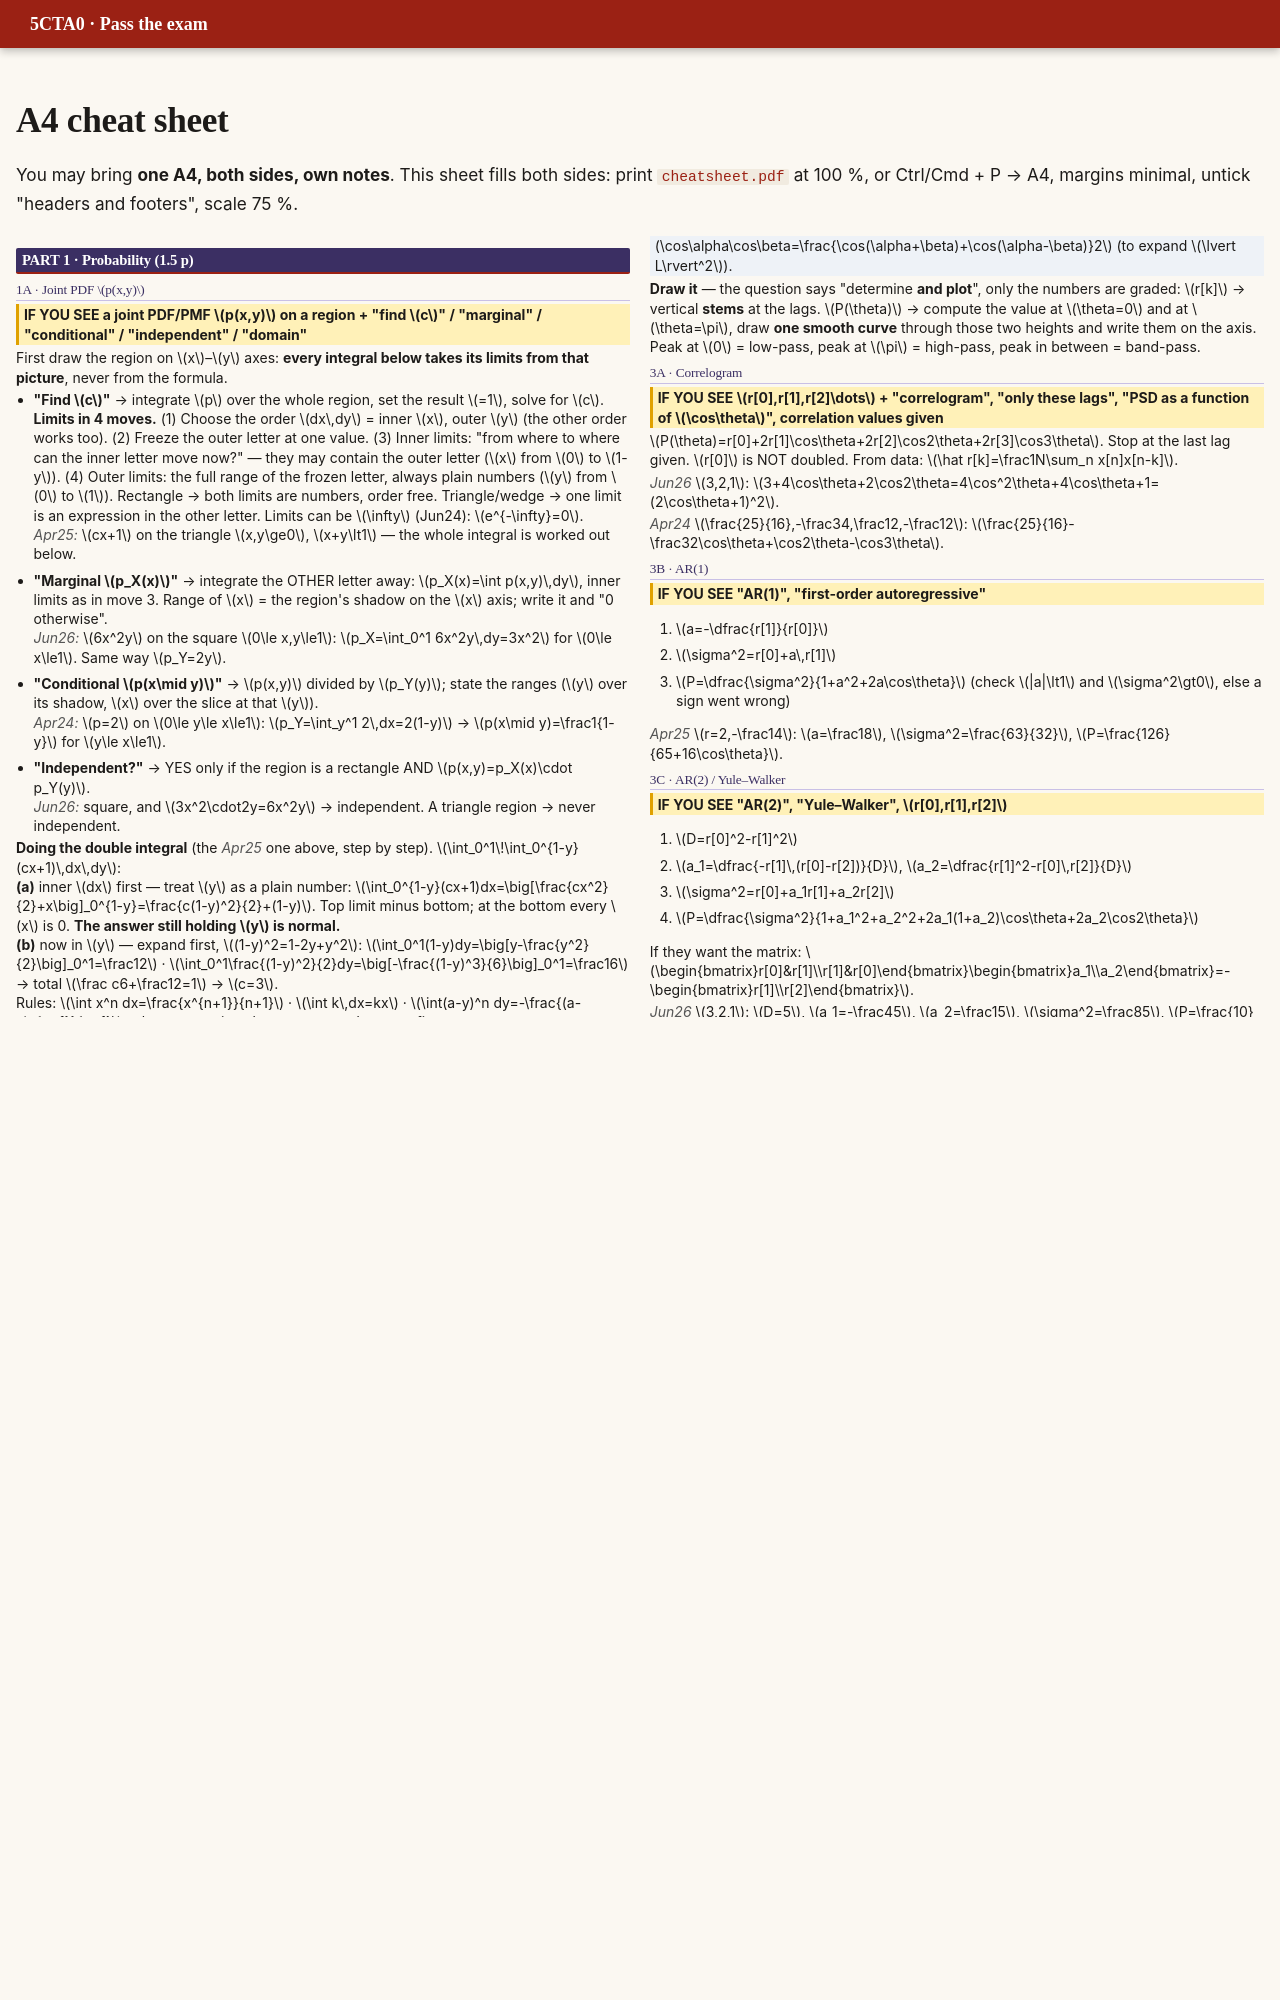

repository: DKeAlvaro/5cta0-exam-guide · page: cheatsheet.html · generator: mkdocs

---
hide:
  - navigation
  - toc
---

<h1 class="noprint">A4 cheat sheet</h1>

<p class="noprint">You may bring <b>one A4, both sides, own notes</b>. This sheet fills both sides: print <a href="cheatsheet.pdf"><code>cheatsheet.pdf</code></a> at 100 %, or Ctrl/Cmd + P → A4, margins minimal, untick "headers and footers", scale 75 %.</p>
<div class="cheat" markdown>
<div class="cheat-cols" markdown>

## PART 1 · Probability (1.5 p)

### 1A · Joint PDF $p(x,y)$

IF YOU SEE a joint PDF/PMF $p(x,y)$ on a region + "find $c$" / "marginal" / "conditional" / "independent" / "domain"
{: .see }

First draw the region on $x$–$y$ axes: **every integral below takes its limits from that picture**, never from the formula.

- **"Find $c$"** → integrate $p$ over the whole region, set the result $=1$, solve for $c$.<br>
  **Limits in 4 moves.** (1) Choose the order $dx\,dy$ = inner $x$, outer $y$ (the other order works too). (2) Freeze the outer letter at one value. (3) Inner limits: "from where to where can the inner letter move now?" — they may contain the outer letter ($x$ from $0$ to $1-y$). (4) Outer limits: the full range of the frozen letter, always plain numbers ($y$ from $0$ to $1$). Rectangle → both limits are numbers, order free. Triangle/wedge → one limit is an expression in the other letter. Limits can be $\infty$ (Jun24): $e^{-\infty}=0$.<br>
  *Apr25:* $cx+1$ on the triangle $x,y\ge0$, $x+y\lt1$ — the whole integral is worked out below.
- **"Marginal $p_X(x)$"** → integrate the OTHER letter away: $p_X(x)=\int p(x,y)\,dy$, inner limits as in move 3. Range of $x$ = the region's shadow on the $x$ axis; write it and "0 otherwise".<br>
  *Jun26:* $6x^2y$ on the square $0\le x,y\le1$: $p_X=\int_0^1 6x^2y\,dy=3x^2$ for $0\le x\le1$. Same way $p_Y=2y$.
- **"Conditional $p(x\mid y)$"** → $p(x,y)$ divided by $p_Y(y)$; state the ranges ($y$ over its shadow, $x$ over the slice at that $y$).<br>
  *Apr24:* $p=2$ on $0\le y\le x\le1$: $p_Y=\int_y^1 2\,dx=2(1-y)$ → $p(x\mid y)=\frac1{1-y}$ for $y\le x\le1$.
- **"Independent?"** → YES only if the region is a rectangle AND $p(x,y)=p_X(x)\cdot p_Y(y)$.<br>
  *Jun26:* square, and $3x^2\cdot2y=6x^2y$ → independent. A triangle region → never independent.

**Doing the double integral** (the *Apr25* one above, step by step). $\int_0^1\!\int_0^{1-y}(cx+1)\,dx\,dy$:<br>
**(a)** inner $dx$ first — treat $y$ as a plain number: $\int_0^{1-y}(cx+1)dx=\big[\frac{cx^2}{2}+x\big]_0^{1-y}=\frac{c(1-y)^2}{2}+(1-y)$. Top limit minus bottom; at the bottom every $x$ is 0. **The answer still holding $y$ is normal.**<br>
**(b)** now in $y$ — expand first, $(1-y)^2=1-2y+y^2$: $\int_0^1(1-y)dy=\big[y-\frac{y^2}{2}\big]_0^1=\frac12$ · $\int_0^1\frac{(1-y)^2}{2}dy=\big[-\frac{(1-y)^3}{6}\big]_0^1=\frac16$ → total $\frac c6+\frac12=1$ → $c=3$.<br>
Rules: $\int x^n dx=\frac{x^{n+1}}{n+1}$ · $\int k\,dx=kx$ · $\int(a-y)^n dy=-\frac{(a-y)^{n+1}}{n+1}$ · always top minus bottom · expand powers first.

### 1B · WSS / ergodic (multiple choice)

IF YOU SEE "WSS"/"wide-sense stationary"/"stationary", "ergodic", dice, random phase, random amplitude
{: .see }

**WSS** = the mean is constant AND the autocorrelation depends only on the lag $\tau$ (not on $t$) · **Ergodic** = averaging ONE signal over time gives the same as averaging over all signals. The exam hands you **a process to test** — no list to look it up: run the 3 tests:

1. **Mean.** $E[x(t)]$, box 1E rules (constants come out; uniform $[a,b]$ → $\frac{a+b}2$). The $t$ has to cancel → constant. Still moves with $t$ → **not WSS**, stop.
2. **Correlation.** $r(t_1,t_2)=E[x(t_1)x(t_2)]$ — expand the product ($\cos\alpha\cos\beta$), average the random letters away. Only $(t_1-t_2)$ survives → **WSS**; a lone $t$ or $t_1+t_2$ survives → **not WSS**.
3. **Ergodic in the mean.** Freeze ONE realisation, take its long-time average, compare with test 1's mean. Fresh randomness at **every** time (random phase, dice, a stream of numbers) → the realisation sees every value → **yes**. One random letter frozen for **all** time (random amplitude $A$) → time averaging cannot remove it → **no**. "in the variance" too → same rule on $x^2$.

*Worked, random phase $\cos(t+U)$:* $E[\cos(t+U)]=0$ — a uniform phase averages a whole turn to 0 → constant ✓. $r=E[\cos(t_1{+}U)\cos(t_2{+}U)]=\frac12\cos(t_1-t_2)$ ✓ (the $2U$ term averages to 0) → **WSS**, and one realisation $\cos(t+u)$ has long-time average $0=$ the mean → **ergodic in the mean**.
*Worked, random amplitude $A\cos t$:* $E[A\cos t]=E[A]\cos t$ moves with $t$ → **not WSS**, stop. *Dice rolled forever:* fresh roll every time → **ergodic in mean AND variance**. *Numbers uniform in $[-A,A]$ streamed:* mean $\frac{-A+A}2=0$ whatever $A$ is (test 1), each realisation sweeps the whole range → **ergodic, mean 0**.

**Words (Jan22-1b):** a *random process* = the whole infinite **set** of possible signals (the ensemble) · one recording (one picture) = a **realisation** = a random signal · one number / one pixel = a random **variable**. A set of pictures is WSS only if the question says the statistics do not shift. Definition MC: pick the option saying the WSS line above **word for word** (the wrong ones name ergodic, strict stationarity or white noise).

### 1C · Spectral factorisation

IF YOU SEE $P(\theta)=\dfrac{\text{number}}{A+B\cos\theta}$ + "spectral factorisation"/"factorization", "innovation filter $L(z)$", "$\sigma_i^2$"
{: .see }

1. Read $A$ and $B$ off the denominator $A+B\cos\theta$ **with their signs** ($25-24\cos\theta$: $A=25$, $B=-24$). Two candidate roots $r=\dfrac{A\pm\sqrt{A^2-B^2}}{B}$: keep the one between $-1$ and $1$, call it $a$.
2. $C=\dfrac{B}{2a}$.
3. $\sigma_i^2=\dfrac{\text{number on top}}{C}$, $L(z)=\dfrac{1}{1+a\,z^{-1}}$.
4. Check $|a|\lt1$ and $\sigma_i^2\gt0$ — a negative $\sigma_i^2$ means you kept the wrong root.

*Apr24* $\frac{7}{25-24\cos\theta}$: $A=25$, $B=-24$, $\sqrt{625-576}=7$, $r=\frac{25\pm7}{-24}$ = $-\frac43$ or $-\frac34$ → $a=-\frac34$. $C=\frac{-24}{-3/2}=16$. So $\sigma_i^2=\frac7{16}$, $L=\frac1{1-\frac34z^{-1}}$.

*Apr25* $\frac{1}{61+60\cos\theta}$: $r=\frac{61\pm11}{60}$ → $a=\frac56$, $C=36$, $\sigma_i^2=\frac1{36}$, $L=\frac1{1+\frac56z^{-1}}$.

Multiple choice "what must the innovation filter be?" → **minimum phase**: all poles and zeros inside the unit circle (Jun26 a).

### 1D · Bayes word problems (counts)

IF YOU SEE groups (machines, scanners, students, patients) with counts or shares + "what is the probability that…" / "if it is found to be…, which group"
{: .see }

1. **Total**: counts given → sum them. Only % → pretend total $=1000$.
2. Items$_k=$ share$_k\times$total.
3. **Pick "bad"** = the event asked, or the one after "given / if / found to be / has / tested positive". Asked **NOT** pass when a pass rate is given → bad rate $=1-$pass rate.
4. Bad$_k=$ bad rate$_k\times$items$_k$.
5. $P(\text{bad})=\dfrac{\sum_k \text{bad}_k}{\text{total}}$.
6. $P(k\mid\text{bad})=\dfrac{\text{bad}_k}{\sum_k \text{bad}_k}$ — **divide by the pile of bad, not by the total.**

Wording: defective, fail, NOT pass, positive, infected, "actually present" → **bad** · "false positive 3 %" = 3 % **of the healthy** · "detects 95 % when present" = 95 % of the ill · "99 % accurate" = both groups classified right · "mixed at random" = step 5.

*Jun26* 40/35/25 %, defect 2/4/5 % (per 1000: 400/350/250 items → bad$_k$ = 8/14/12.5): bad $=0.4(0.02)+0.35(0.04)+0.25(0.05)=0.0345$; $M_2$ given bad $=\frac{0.35\cdot0.04}{0.0345}=0.41$.

### 1E · Expected value and the MC words

IF YOU SEE "expected value", "discrete or continuous", "exactly $k$ of $n$", "covariance", "contour plot"
{: .see }

- **$E[x]$** $=\sum_x x\,p(x)$ (discrete) $=\int x\,p(x)\,dx$ (continuous) = the **weighted average of the outcomes** (the probabilities are the weights) = the long-run mean. "Integral/sum of the pmf itself" $=1$, **not** $E$. "highest probability / most common" = the **mode**.
- **Discrete** = the values can be listed: "number of …", counts, dice, digits 0–255. **Continuous** = a measurement: time, distance, weight, money.
- **Rules:** $E[c\cdot z]=c\,E[z]$ · $E[c]=c$ · $E[z_1+z_2]=E[z_1]+E[z_2]$ — a constant factor comes out. Uniform $[a,b]$ → mean $\frac{a+b}2$ ($[-A,A]$ → 0).
- **"Exactly $k$ of $n$ tries"** (binomial): $C(n,k)\,p^k(1-p)^{n-k}$, $p$ = chance of one try, $C(n,k)=\frac{n(n-1)\cdots(n-k+1)}{k!}$.
- **Covariance:** sign = direction, size grows with the units ($\pm1$-bounded version = correlation coefficient).
- **Contour plot, bi-variate Gaussian:** covariance = off-diagonal of the **covariance matrix**: $0$ → ellipses on the axes · **tilted** → covariance $\ne0$.
- **Definition MC / T/F:** independent $=P(A\mid B)=P(A)$, the same as $P(A\cap B)=P(A)P(B)$ · **disjoint** $=P(A\cap B)=0$ (the opposite!) · $F(-\infty)=0$, $F(\infty)=1$ · Bayes $=$ conditional probability rearranged. A T/F list → the swap test of box 2D, any topic.

## PART 2 · Estimation (3–3.5 p)
